Image classification data set "FreshWaterFishDiseases" (Medshichi/FISH_and_DISEASE_Classification on GitHub). Class labels (4): bacterial red disease, bacterial gill disease, fungal disease saprolegniasis, healthy.

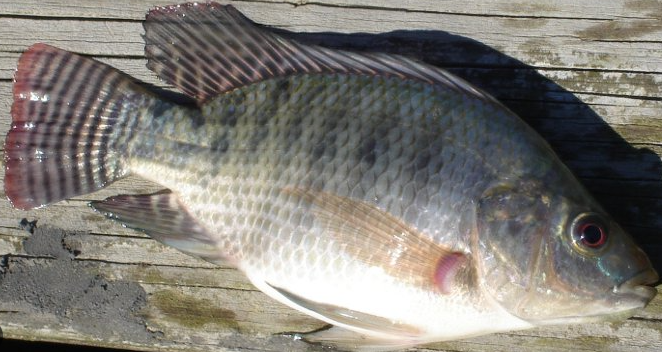
Label: healthy

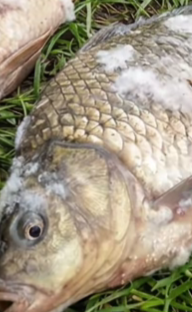
Label: fungal disease saprolegniasis

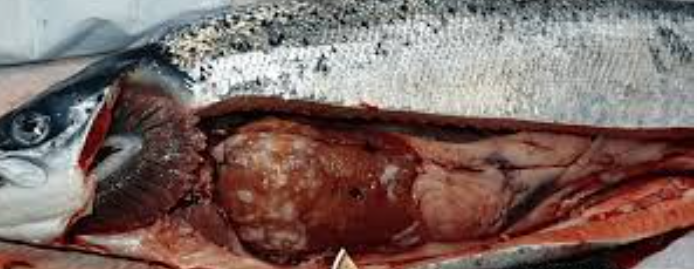
Label: bacterial gill disease

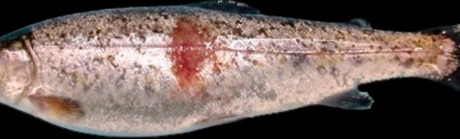
Label: bacterial red disease

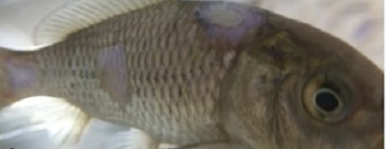
Label: fungal disease saprolegniasis

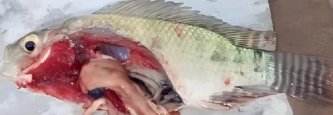
Label: bacterial gill disease
